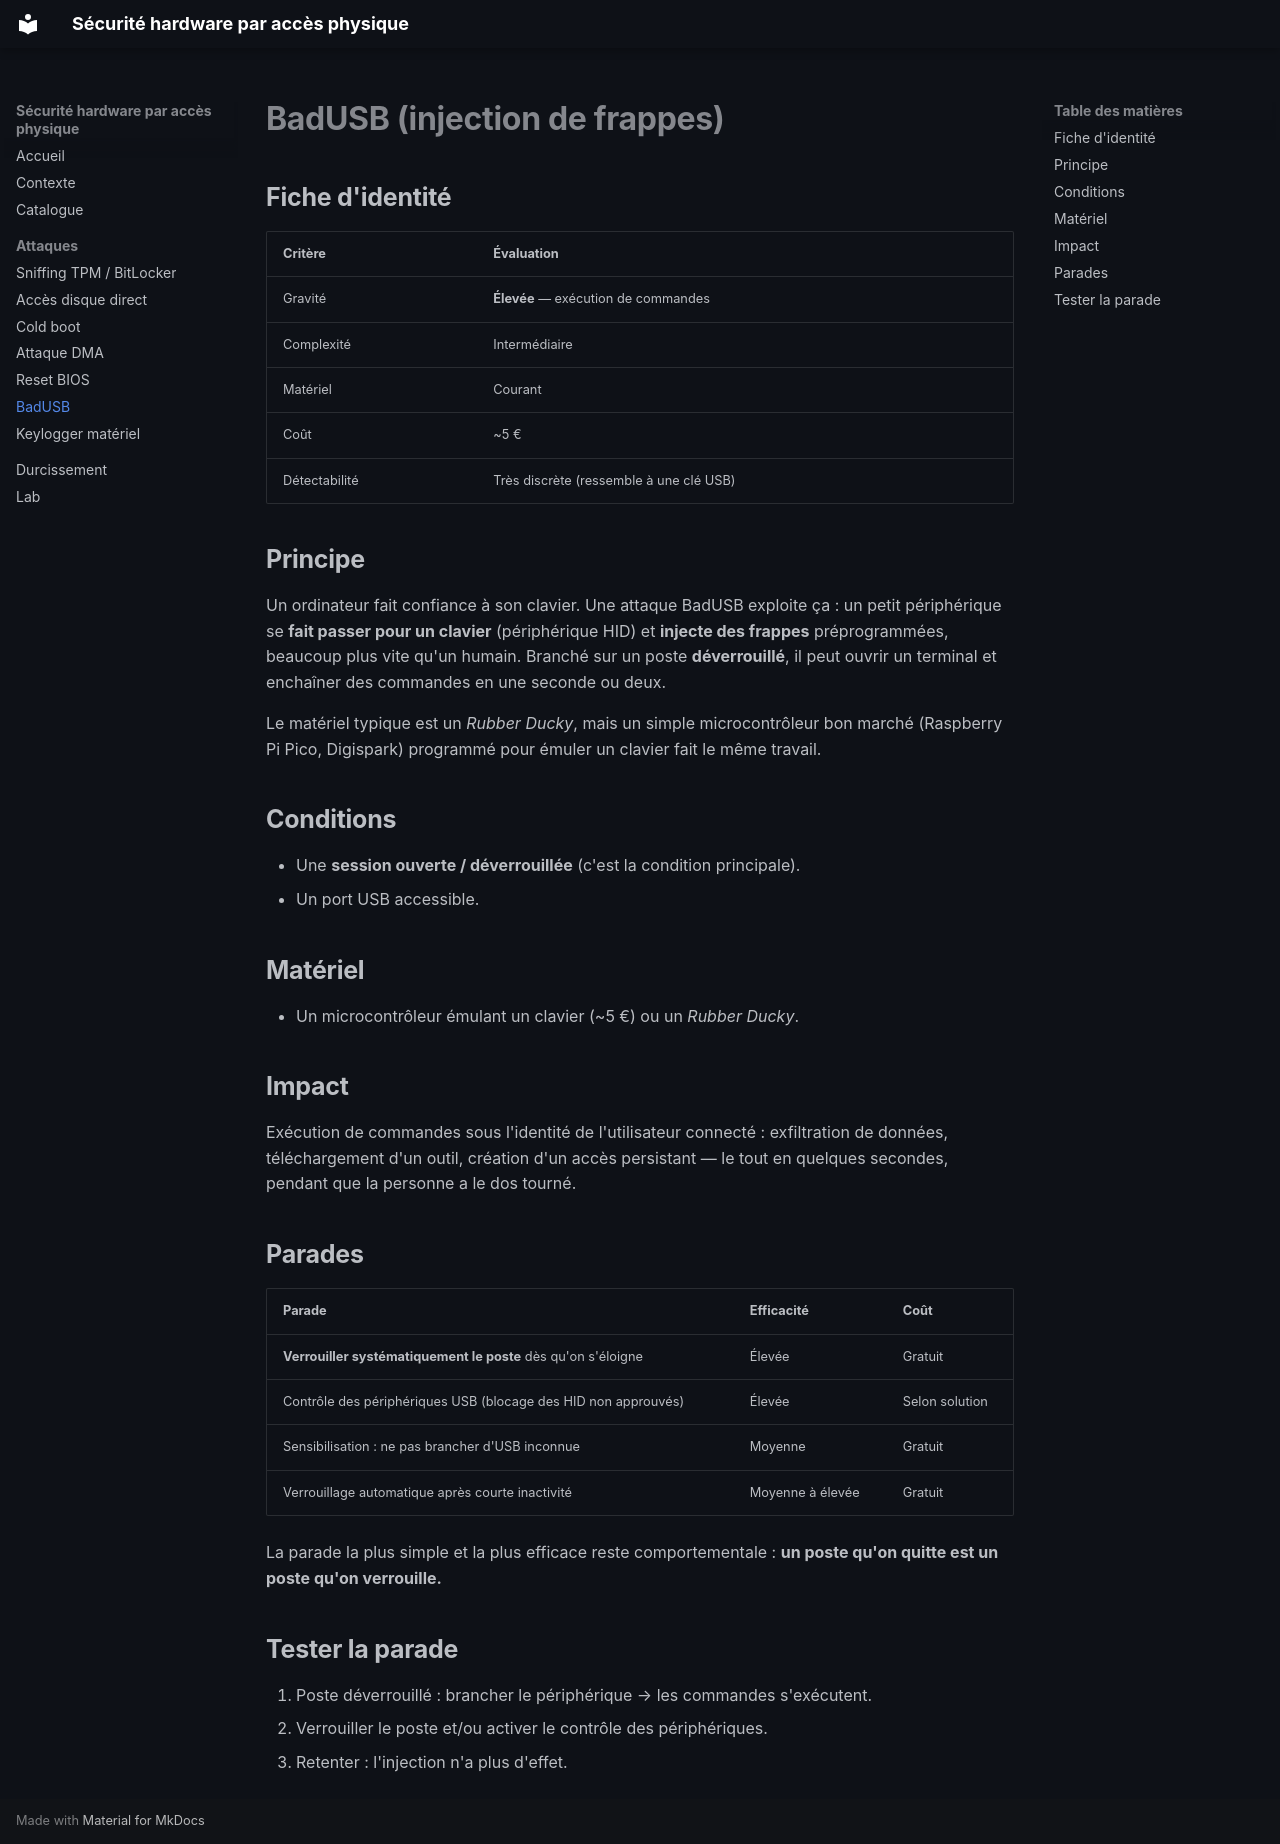

repository: LeFauxOnyx/Projet_1_delasalle · page: attaques/badusb/index.html · generator: mkdocs

# BadUSB (injection de frappes)

## Fiche d'identité

| Critère | Évaluation |
|---|---|
| Gravité | **Élevée** — exécution de commandes |
| Complexité | Intermédiaire |
| Matériel | Courant |
| Coût | ~5 € |
| Détectabilité | Très discrète (ressemble à une clé USB) |

## Principe

Un ordinateur fait confiance à son clavier. Une attaque BadUSB exploite ça : un petit périphérique se **fait passer pour un clavier** (périphérique HID) et **injecte des frappes** préprogrammées, beaucoup plus vite qu'un humain. Branché sur un poste **déverrouillé**, il peut ouvrir un terminal et enchaîner des commandes en une seconde ou deux.

Le matériel typique est un *Rubber Ducky*, mais un simple microcontrôleur bon marché (Raspberry Pi Pico, Digispark) programmé pour émuler un clavier fait le même travail.

## Conditions

- Une **session ouverte / déverrouillée** (c'est la condition principale).
- Un port USB accessible.

## Matériel

- Un microcontrôleur émulant un clavier (~5 €) ou un *Rubber Ducky*.

## Impact

Exécution de commandes sous l'identité de l'utilisateur connecté : exfiltration de données, téléchargement d'un outil, création d'un accès persistant — le tout en quelques secondes, pendant que la personne a le dos tourné.

## Parades

| Parade | Efficacité | Coût |
|---|---|---|
| **Verrouiller systématiquement le poste** dès qu'on s'éloigne | Élevée | Gratuit |
| Contrôle des périphériques USB (blocage des HID non approuvés) | Élevée | Selon solution |
| Sensibilisation : ne pas brancher d'USB inconnue | Moyenne | Gratuit |
| Verrouillage automatique après courte inactivité | Moyenne à élevée | Gratuit |

La parade la plus simple et la plus efficace reste comportementale : **un poste qu'on quitte est un poste qu'on verrouille.**

## Tester la parade

1. Poste déverrouillé : brancher le périphérique → les commandes s'exécutent.
2. Verrouiller le poste et/ou activer le contrôle des périphériques.
3. Retenter : l'injection n'a plus d'effet.
